Run: headless pygame with SDL's dummy video driver; simulated clock (each Clock.tick advances the game by its frame time, no real sleeping); random seed 0; keys injected as events and as key.get_pressed() state; no mouse input.
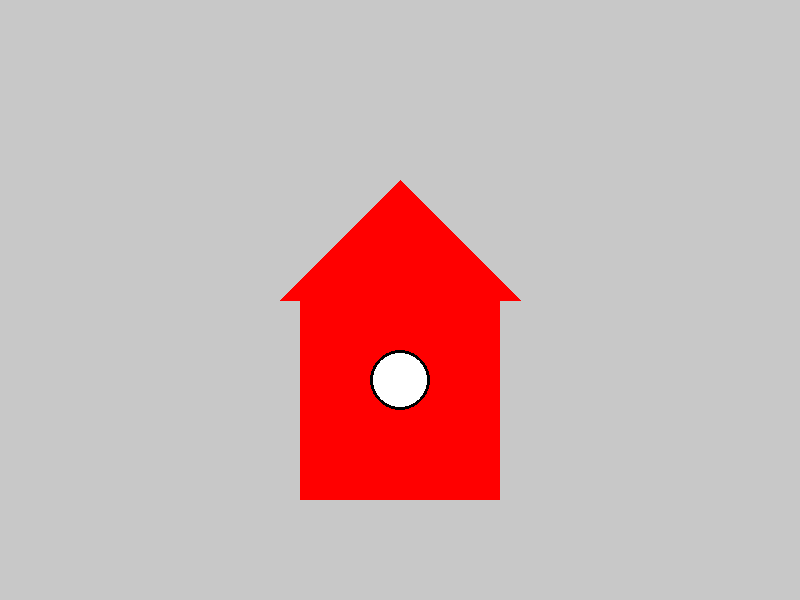
Frame 1 of 4 · flips 1–60 · no input
Frame 2 of 4 · flips 61–180 · tapped SPACE, RETURN · held RIGHT (→), D · screen unchanged from frame 1, image omitted
Frame 3 of 4 · flips 181–300 · held DOWN (↓), S · screen unchanged from frame 2, image omitted
Frame 4 of 4 · flips 301–420 · held LEFT (←), A, UP (↑), W · screen unchanged from frame 3, image omitted

The pygame program that drew these frames:

import pygame

pygame.init()
ventana = pygame.display.set_mode((800, 600))
pygame.display.set_caption("Casa PYGAME")

corriendo = True

# Color inicial de la casa
color_casa = (255, 0, 0)  # Rojo

while corriendo:
    for evento in pygame.event.get():
        if evento.type == pygame.QUIT:
            corriendo = False
        
        if evento.type == pygame.KEYDOWN:
            if evento.key == pygame.K_r:
                color_casa = (255, 0, 0)  # Cambia a rojo
            if evento.key == pygame.K_b:
                color_casa = (0, 0, 255)  # Cambia a azul

    ventana.fill((200, 200, 200))  # Fondo gris clarito

    # DIBUJAR CASA

    # Cuadrado principal
    pygame.draw.rect(ventana, color_casa, (300, 300, 200, 200))

    # Techo (triángulo)
    pygame.draw.polygon(
        ventana,
        color_casa,
        [(280, 300), (520, 300), (400, 180)]
    )

    # Ventana circular
    pygame.draw.circle(ventana, (255, 255, 255), (400, 380), 30)
    pygame.draw.circle(ventana, (0, 0, 0), (400, 380), 30, 3)  # Contorno visible

    pygame.display.update()

pygame.quit()
